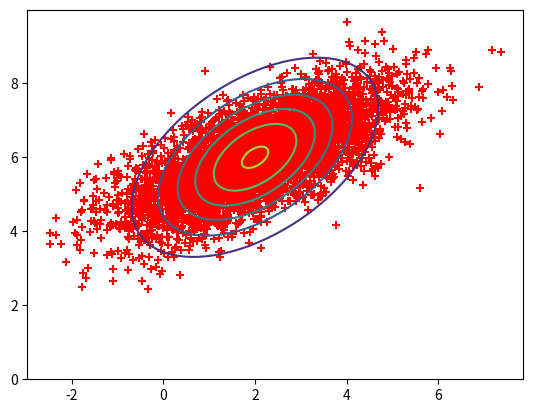

The script that saved this image: (Note: this script raises an exception after producing the figure.)
import numpy as np
import matplotlib.pyplot as plt
import scipy
from scipy.stats import multivariate_normal

x, y = np.mgrid[-1:5:.01, 0:10:.01]
pos = np.empty(x.shape + (2,))
pos[:, :, 0] = x
pos[:, :, 1] = y
z1 = multivariate_normal([2., 6.], [[2., 1.], [1., 2.]])
plt.contour(x, y, z1.pdf(pos))
z2 = np.random.multivariate_normal([2, 6], [[2, 1], [1, 1]], 5000)
plt.scatter(z2[:, 0], z2[:, 1], marker='+', c='r')
plt.savefig("screenshot/4.png", transparent=True, pad_inches=0)
plt.show()

# x, y = np.random.multivariate_normal([0, 0], [[2, 1], [1, 2]], 5000).T
# plt.scatter(x, y, marker='.', c='g', alpha=0.5)
# eig_val, eig_vector = np.linalg.eig([[2, 1], [1, 2]])
# lam = [[np.sqrt(3), 0], [0, 1]]
# mat = np.dot(np.dot(eig_vector, lam), eig_vector.T)
# inter = np.column_stack((x, y))
# x_t, y_t = x, y
# for i in range(0, 5000):
#     trans = np.dot(mat, inter[i]) + [2, 6]
#     x_t[i] = trans[0]
#     y_t[i] = trans[1]
#
# plt.scatter(x_t, y_t, marker='+', c='r', alpha=0.5)
# plt.savefig("screenshot/5.png", transparent=True, pad_inches=0)
# plt.show()
